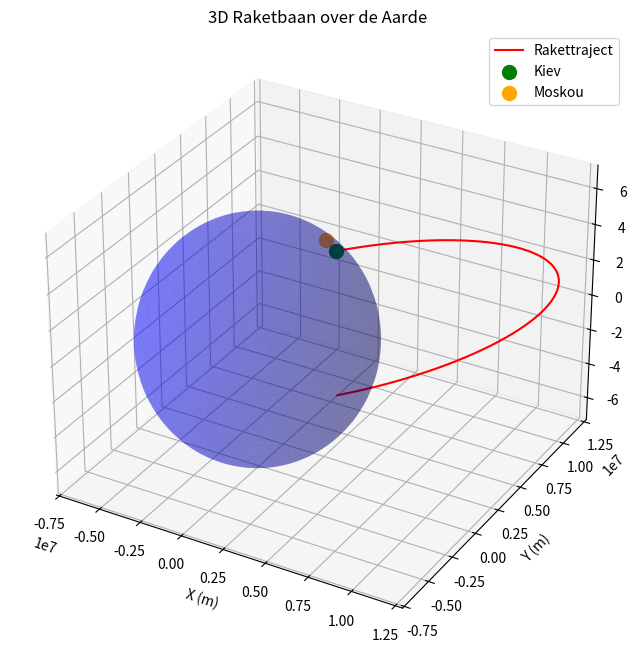

Write Python code to recreate this figure.
import numpy as np
import matplotlib.pyplot as plt
from mpl_toolkits.mplot3d import Axes3D

# Aarde parameters
earth_radius = 6371000  # Radius van de aarde in meters
kiev_coords = (50.4501, 30.5234)  # Kiev: (latitude, longitude)
moscow_coords = (55.7558, 37.6173)  # Moskou: (latitude, longitude)

# Functie om breedte-/lengtegraad om te zetten in 3D Cartesische coördinaten
def lat_lon_to_cartesian(latitude, longitude, radius):
    lat_rad = np.radians(latitude)
    lon_rad = np.radians(longitude)
    x = radius * np.cos(lat_rad) * np.cos(lon_rad)
    y = radius * np.cos(lat_rad) * np.sin(lon_rad)
    z = radius * np.sin(lat_rad)
    return np.array([x, y, z])

kiev_position = lat_lon_to_cartesian(*kiev_coords, earth_radius)
moscow_position = lat_lon_to_cartesian(*moscow_coords, earth_radius)
target_distance = np.linalg.norm(moscow_position - kiev_position)  # Hemelsbreed afstand

# Raketparameters
initial_mass = 500000  # Startmassa van de raket (kg)
fuel_burn_rate = 2000  # Brandstofverbruik (kg/s)
thrust = 20000000  # Stuwkracht van de motor (N)
g = 9.81  # Zwaartekrachtsversnelling (m/s²)
time_step = 0.1  # Tijdstap (s)
angle_deg = 45  # Lanceringhoek in graden

# Berekeningen voor initialisatie
angle_rad = np.radians(angle_deg)

# Variabelen voor beweging
trajectory_positions = [kiev_position]
velocities = [np.array([0.0, 0.0, 0.0])]  # Start snelheid
mass = initial_mass
time = [0]

# Willekeurige zijwaartse kracht (bijvoorbeeld door wind)
lateral_force = 500000  # Zijwaartse kracht (N)

# Simuleren van het opstijgen (met stuwkracht)
while mass > 100000:  # Simuleer terwijl er brandstof is
    # Bepaal netto kracht en versnellingen
    net_force = thrust - (mass * g)  # Netto kracht (exclusief luchtweerstand)
    if net_force < 0:
        print("De raket heeft niet genoeg stuwkracht om verder te gaan!")
        break

    # Richtingsversnellingen
    acceleration_magnitude = net_force / mass
    acceleration_vector = np.array([
        acceleration_magnitude * np.cos(angle_rad),  # Vooruit
        acceleration_magnitude * np.sin(angle_rad),  # Verticaal
        lateral_force / mass  # Zijwaarts
    ])
    
    # Snelheid update
    new_velocity = velocities[-1] + acceleration_vector * time_step

    # Positie update
    new_position = trajectory_positions[-1] + new_velocity * time_step

    # Update massa
    mass -= fuel_burn_rate * time_step

    # Check of de raket nog boven aarde is
    altitude = np.linalg.norm(new_position) - earth_radius
    if altitude < 0:
        break

    # Opslaan in traject
    trajectory_positions.append(new_position)
    velocities.append(new_velocity)
    time.append(time[-1] + time_step)

# Vrije val: simuleren zodra de brandstof op is
while True:
    # Alleen zwaartekracht werkt
    gravity_vector = -g * trajectory_positions[-1] / np.linalg.norm(trajectory_positions[-1])

    # Snelheid en positie updates
    new_velocity = velocities[-1] + gravity_vector * time_step
    new_position = trajectory_positions[-1] + new_velocity * time_step

    # Controleer als de raket de aarde raakt
    if np.linalg.norm(new_position) <= earth_radius:
        break

    # Opslaan in traject
    trajectory_positions.append(new_position)
    velocities.append(new_velocity)
    time.append(time[-1] + time_step)

# 3D traject plotten
fig = plt.figure(figsize=(12, 8))
ax = fig.add_subplot(111, projection='3d')

# Teken de aarde
u = np.linspace(0, 2 * np.pi, 100)
v = np.linspace(0, np.pi, 100)
x = earth_radius * np.outer(np.cos(u), np.sin(v))
y = earth_radius * np.outer(np.sin(u), np.sin(v))
z = earth_radius * np.outer(np.ones(np.size(u)), np.cos(v))
ax.plot_surface(x, y, z, color='blue', alpha=0.3)

# Teken het rakettraject
trajectory_positions = np.array(trajectory_positions)
ax.plot(trajectory_positions[:, 0], trajectory_positions[:, 1], trajectory_positions[:, 2], color="red", label="Rakettraject")

# Teken Kiev en Moskou
ax.scatter(*kiev_position, color="green", label="Kiev", s=100)
ax.scatter(*moscow_position, color="orange", label="Moskou", s=100)

# Labels en titel
ax.set_title("3D Raketbaan over de Aarde")
ax.set_xlabel("X (m)")
ax.set_ylabel("Y (m)")
ax.set_zlabel("Z (m)")
ax.legend()
plt.show()
